Run: headless pygame with SDL's dummy video driver; simulated clock (each Clock.tick advances the game by its frame time, no real sleeping); random seed 0; keys injected as events and as key.get_pressed() state; no mouse input.
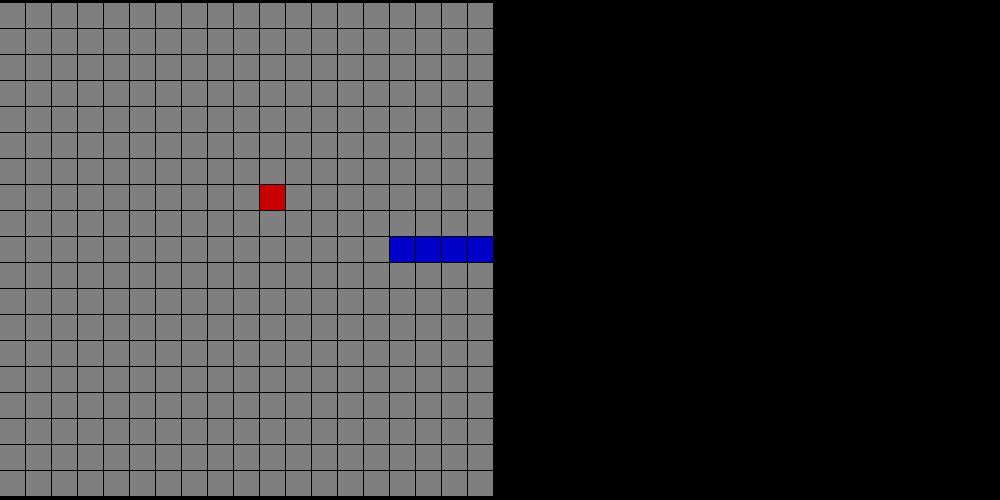
Frame 1 of 1 · flips 1–60 · no input (game ended)

The pygame program that drew these frames:

#!/usr/bin/env python
import enum
import pygame
from queue import Queue
from random import randint

class Color():
    Black    = (0,   0,   0)
    Grey     = (127, 127, 127)
    White    = (255, 255, 255)
    Red      = (200, 0,   0)
    Green    = (0,   200, 0)
    Blue     = (0,   0,   200)

class Tile(enum.Enum):
    Empty    = enum.auto()
    Snake    = enum.auto()
    Food     = enum.auto()

    def to_color(self):
        d = {
            Tile.Empty:    Color.Grey,
            Tile.Snake:    Color.Blue,
            Tile.Food:     Color.Red,
        }
        return d[self]

class Direction():
    Up       = ( 0,-1)
    Down     = ( 0, 1)
    Left     = (-1, 0)
    Right    = ( 1, 0)

class GameState(enum.Enum):
    Running  = enum.auto()
    Win      = enum.auto()
    Loss     = enum.auto()
    Quit     = enum.auto()

class SnakeGame:
    def __init__(self,
                 width=1000, height=500, fps=10,
                 board_size=19, tile_size=None):
        self.width = width
        self.height = height
        self.fps = fps
        self.board_size = board_size
        self.tile_size = tile_size if tile_size else height//board_size
        self.offset = (height - (self.tile_size*board_size)) // 2
        self.gap = 1

    def draw_tiles(self, surface, tiles):
        """Draw the board using appropriate tile size and gaps"""
        for (i,j), v in tiles.items():
            pygame.draw.rect(
                surface, v.to_color(),
                pygame.Rect(
                    i*self.tile_size, (j*self.tile_size)+self.offset,
                    self.tile_size-self.gap, self.tile_size-self.gap))

    def rand_point(self, tiles):
        """Randomly pick an empty point on the board"""
        empty_points = [k for k,v in tiles.items() if v == Tile.Empty]
        l = len(empty_points)-1
        return empty_points[randint(0,l)]

    def play(self):
        # Init pygame
        pygame.display.init() # only need display
        pygame.display.set_caption("SnakeGame")
        clock = pygame.time.Clock() # initialize clock for enforcing fps

        # We render to a surface that is blit'd to the screen
        screen = pygame.display.set_mode((self.width, self.height))
        surface = pygame.Surface((self.width, self.height))

        # Init game objects
        tiles = {(i,j): Tile.Empty
                 for i in range(self.board_size)
                 for j in range(self.board_size)}
        y,x = int(self.board_size*0.25), self.board_size//2 # starting positions

        # Set initial food (fixed)
        food = (int(self.board_size*0.75), x)
        tiles[food] = Tile.Food

        snake_queue = Queue()
        head = (y,x) # follow head (know when to move next)
        direction = Direction.Right # start moving to the right
        for part in [(y-2,x),(y-1,x),(y,x)]: # initialize snake
            snake_queue.put(part)
            tiles[part] = Tile.Snake

        game_state = GameState.Running
        got_food = False
        last_tick = pygame.time.get_ticks()

        while game_state == GameState.Running:
            # handle events
            for event in pygame.event.get():
                if event.type == pygame.QUIT:
                    game_over = GameState.Quit
                if event.type == pygame.KEYDOWN:
                    if event.key == pygame.K_UP and \
                            direction != Direction.Down:
                        direction = Direction.Up
                    if event.key == pygame.K_DOWN and \
                        direction != Direction.Up:
                        direction = Direction.Down
                    if event.key == pygame.K_LEFT and \
                            direction != Direction.Right:
                        direction = Direction.Left
                    if event.key == pygame.K_RIGHT and \
                            direction != Direction.Left:
                        direction = Direction.Right

            surface.fill(Color.Black) # clear screen

            # draw current state
            self.draw_tiles(surface, tiles)
            screen.blit(surface, (0,0))
            pygame.display.flip()

            # enforce fps and screen update
            clock.tick(self.fps)
            pygame.display.update()

            # game state updates
            next_head = (head[0]+direction[0],head[1]+direction[1])

            # Enforce board boundaries
            if not 0 <= next_head[0] < self.board_size or \
               not 0 <= next_head[1] < self.board_size:
                game_over = GameState.Loss
                # TODO: Handle score
                break

            # Detect tail collision
            if tiles[next_head] == Tile.Snake:
                game_over = GameState.Loss
                # TODO: Handle score
                break

            # Detect picking up food
            if tiles[next_head] == Tile.Food:
                got_food = True # skip popping from tail, results in "growing"
                tiles[self.rand_point(tiles)] = Tile.Food
                # TODO: Handle score

            snake_queue.put(next_head)
            tiles[next_head] = Tile.Snake
            head = next_head
            if not got_food:
                tiles[snake_queue.get_nowait()] = Tile.Empty
            got_food = False

        pygame.quit()



if __name__ == "__main__":
    sg = SnakeGame()
    sg.play()
